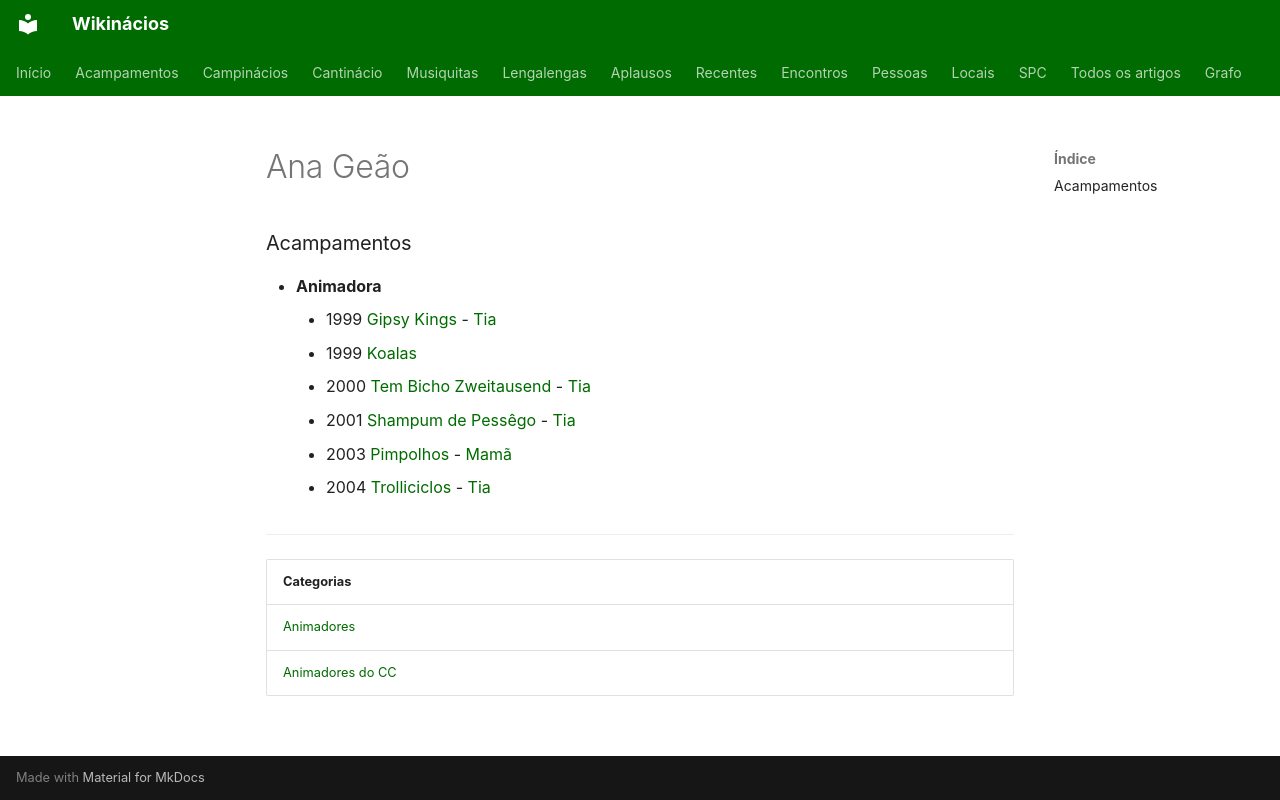

repository: neteinstein/Campinacios · page: Pessoas/A/Ana Geão.html · generator: mkdocs

# Ana Geão

### Acampamentos

- **Animadora**
    - 1999 [Gipsy Kings](../../Acampamentos/1999/Gipsy%20Kings.md) - [Tia](../../Cargos/Tio.md)
    - 1999 [Koalas](../../Acampamentos/1999/Koalas.md)
    - 2000 [Tem Bicho Zweitausend](../../Acampamentos/2000/Tem%20Bicho%20Zweitausend.md) - [Tia](../../Cargos/Tio.md)
    - 2001 [Shampum de Pessêgo](../../Acampamentos/2001/Shampum%20de%20Pess%C3%AAgo.md) - [Tia](../../Cargos/Tio.md)
    - 2003 [Pimpolhos](../../Acampamentos/2003/Pimpolhos.md) - [Mamã](../../Cargos/Mam%C3%A3.md)
    - 2004 [Trolliciclos](../../Acampamentos/2004/Trolliciclos.md) - [Tia](../../Cargos/Tio.md)

---

| Categorias |
| --- |
| [Animadores](../../Categorias/Animadores.md) |
| [Animadores do CC](../../Categorias/Animadores%20do%20CC.md) |
